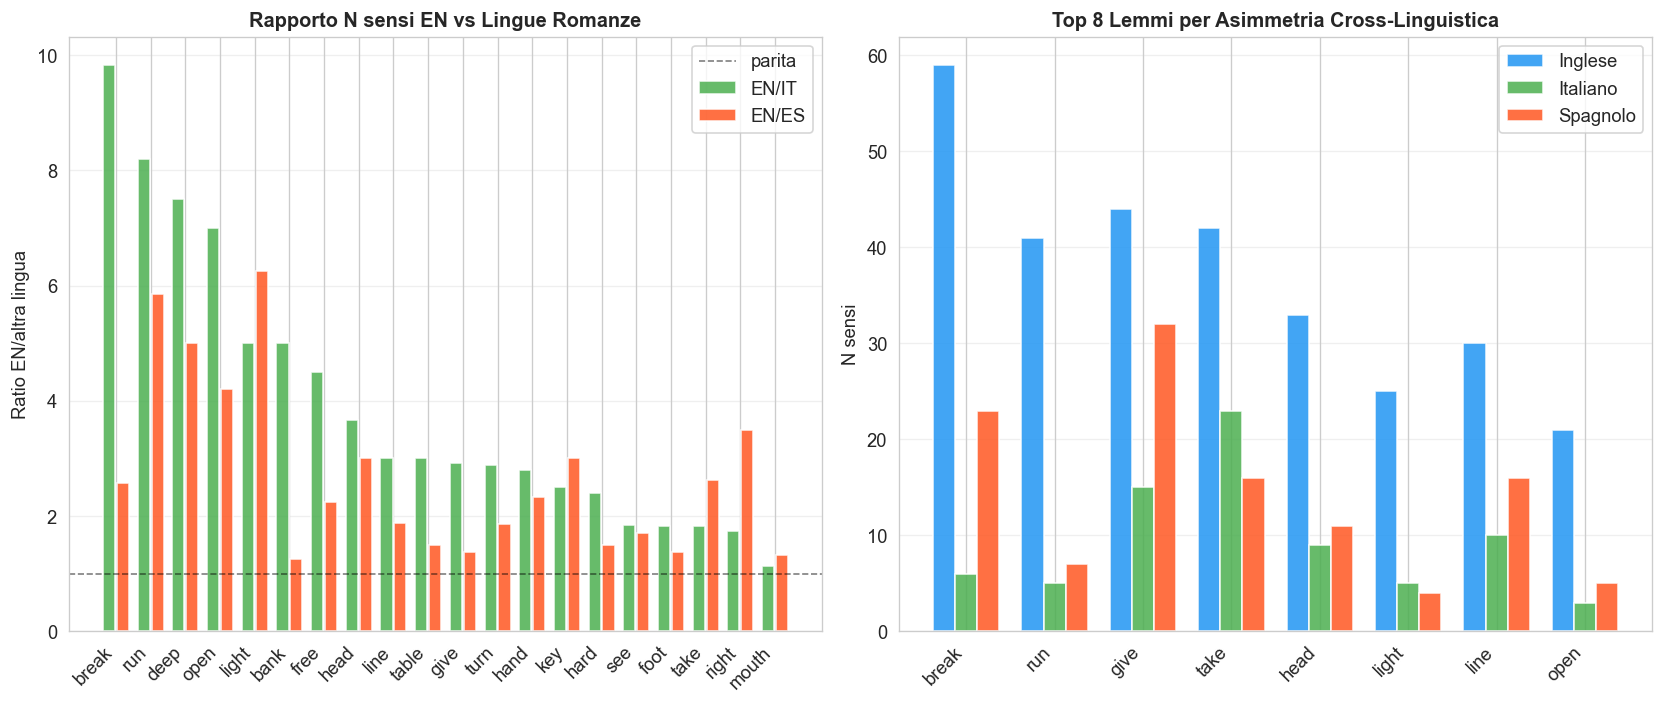

The data file committed next to this chart (first rows):
lemma_en, Inglese, Italiano, Spagnolo, asimmetria, ratio_en_it, ratio_en_es
bank, 10.0, 2.0, 8.0, 8.0, 5.0, 1.25
break, 59.0, 6.0, 23.0, 53.0, 9.83, 2.57
deep, 15.0, 2.0, 3.0, 13.0, 7.5, 5.0
foot, 11.0, 6.0, 8.0, 5.0, 1.83, 1.38
free, 9.0, 2.0, 4.0, 7.0, 4.5, 2.25
give, 44.0, 15.0, 32.0, 29.0, 2.93, 1.38
hand, 14.0, 5.0, 6.0, 9.0, 2.8, 2.33
hard, 12.0, 5.0, 8.0, 7.0, 2.4, 1.5
head, 33.0, 9.0, 11.0, 24.0, 3.67, 3.0
key, 15.0, 6.0, 5.0, 10.0, 2.5, 3.0
light, 25.0, 5.0, 4.0, 21.0, 5.0, 6.25
line, 30.0, 10.0, 16.0, 20.0, 3.0, 1.88
mouth, 8.0, 7.0, 6.0, 2.0, 1.14, 1.33
open, 21.0, 3.0, 5.0, 18.0, 7.0, 4.2
right, 14.0, 8.0, 4.0, 10.0, 1.75, 3.5
run, 41.0, 5.0, 7.0, 36.0, 8.2, 5.86
see, 24.0, 13.0, 14.0, 11.0, 1.85, 1.71
table, 6.0, 2.0, 4.0, 4.0, 3.0, 1.5
take, 42.0, 23.0, 16.0, 26.0, 1.83, 2.62
turn, 26.0, 9.0, 14.0, 17.0, 2.89, 1.86
